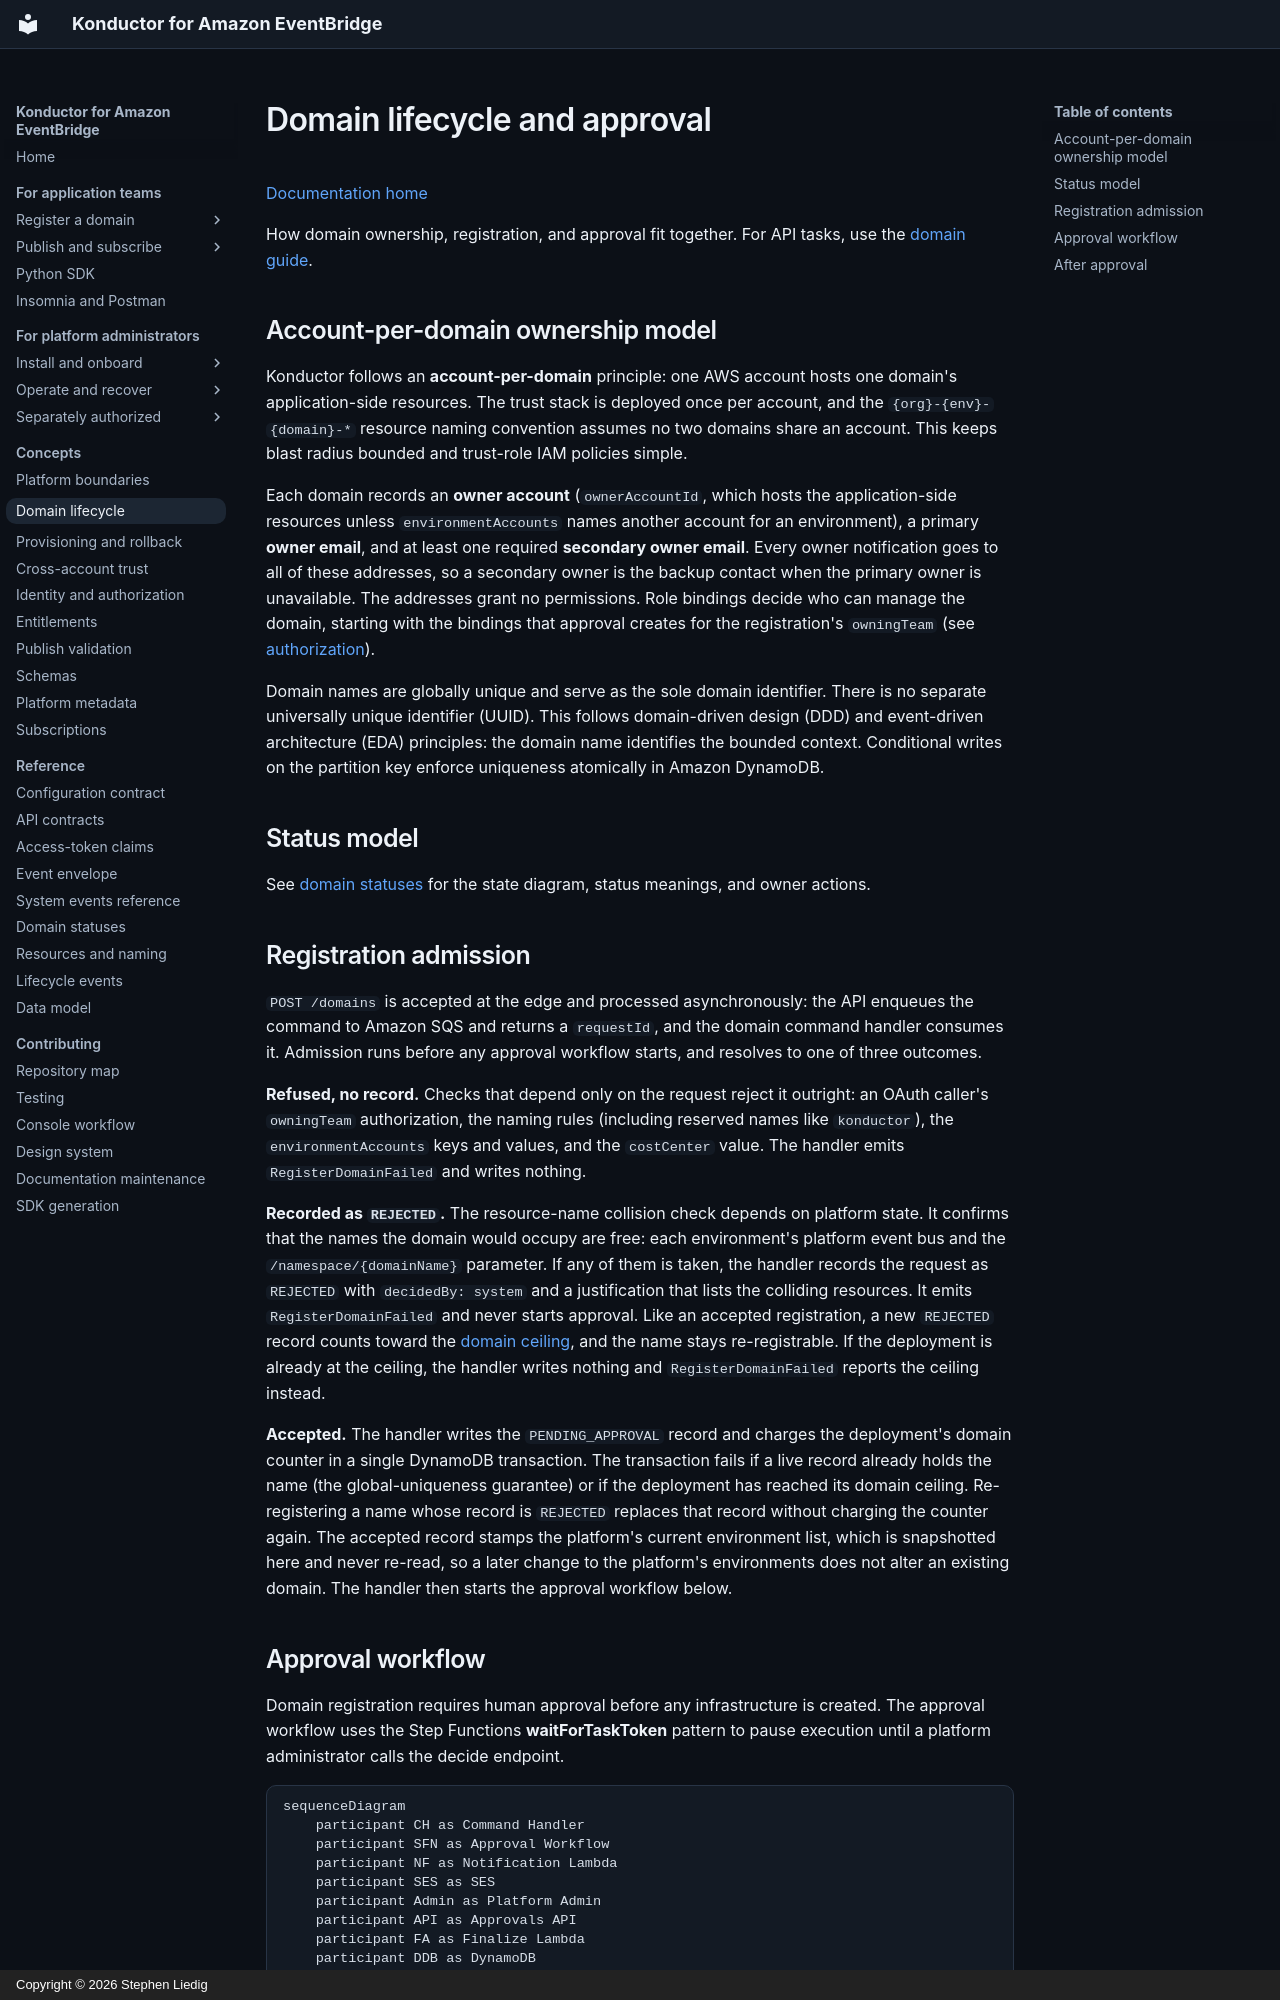

repository: liedig/konductor4evb · page: architecture/domain-lifecycle/index.html · generator: mkdocs · copyright: Copyright © 2026 Stephen Liedig

# Domain lifecycle and approval

[Documentation home](../README.md)

How domain ownership, registration, and approval fit together. For API tasks, use the [domain guide](../guides/domains.md).

## Account-per-domain ownership model

Konductor follows an **account-per-domain** principle: one AWS account hosts one domain's application-side resources. The trust stack is deployed once per account, and the `{org}-{env}-{domain}-*` resource naming convention assumes no two domains share an account. This keeps blast radius bounded and trust-role IAM policies simple.

Each domain records an **owner account** (`ownerAccountId`, which hosts the application-side resources unless `environmentAccounts` names another account for an environment), a primary **owner email**, and at least one required **secondary owner email**. Every owner notification goes to all of these addresses, so a secondary owner is the backup contact when the primary owner is unavailable. The addresses grant no permissions. Role bindings decide who can manage the domain, starting with the bindings that approval creates for the registration's `owningTeam` (see [authorization](authorization.md)).

Domain names are globally unique and serve as the sole domain identifier. There is no separate universally unique identifier (UUID). This follows domain-driven design (DDD) and event-driven architecture (EDA) principles: the domain name identifies the bounded context. Conditional writes on the partition key enforce uniqueness atomically in Amazon DynamoDB.

## Status model

See [domain statuses](../reference/domain-statuses.md) for the state diagram, status meanings, and owner actions.

## Registration admission

`POST /domains` is accepted at the edge and processed asynchronously: the API enqueues the command to Amazon SQS and returns a `requestId`, and the domain command handler consumes it. Admission runs before any approval workflow starts, and resolves to one of three outcomes.

**Refused, no record.** Checks that depend only on the request reject it outright: an OAuth caller's `owningTeam` authorization, the naming rules (including reserved names like `konductor`), the `environmentAccounts` keys and values, and the `costCenter` value. The handler emits `RegisterDomainFailed` and writes nothing.

**Recorded as `REJECTED`.** The resource-name collision check depends on platform state. It confirms that the names the domain would occupy are free: each environment's platform event bus and the `/namespace/{domainName}` parameter. If any of them is taken, the handler records the request as `REJECTED` with `decidedBy: system` and a justification that lists the colliding resources. It emits `RegisterDomainFailed` and never starts approval. Like an accepted registration, a new `REJECTED` record counts toward the [domain ceiling](../reference/data-model.md#domain-count-ceiling), and the name stays re-registrable. If the deployment is already at the ceiling, the handler writes nothing and `RegisterDomainFailed` reports the ceiling instead.

**Accepted.** The handler writes the `PENDING_APPROVAL` record and charges the deployment's domain counter in a single DynamoDB transaction. The transaction fails if a live record already holds the name (the global-uniqueness guarantee) or if the deployment has reached its domain ceiling. Re-registering a name whose record is `REJECTED` replaces that record without charging the counter again. The accepted record stamps the platform's current environment list, which is snapshotted here and never re-read, so a later change to the platform's environments does not alter an existing domain. The handler then starts the approval workflow below.
